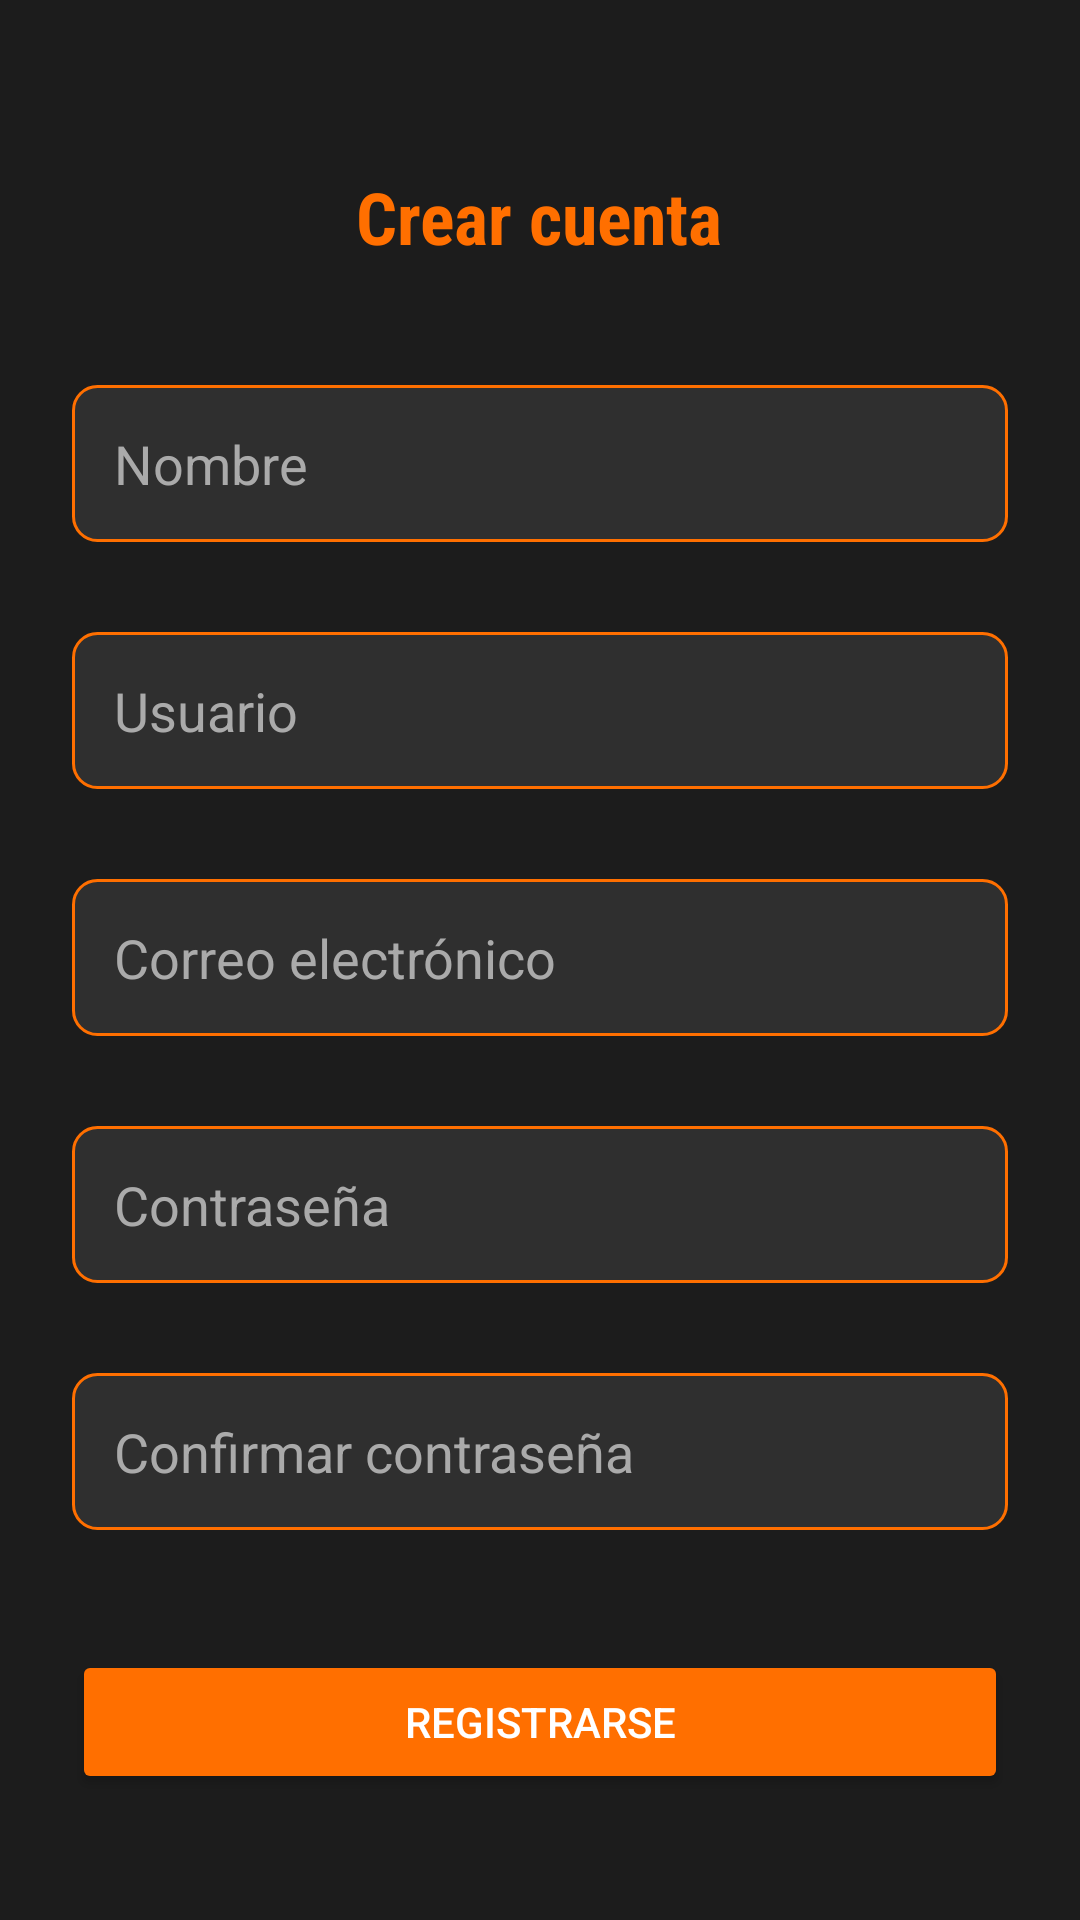

Android layout source for this screen:
<!-- AndroidManifest.xml: application theme Theme.ProyectoPrueba -->
<!-- res/layout/activity_registro.xml -->
<?xml version="1.0" encoding="utf-8"?>
<ScrollView xmlns:android="http://schemas.android.com/apk/res/android"
    android:layout_width="match_parent"
    android:layout_height="match_parent"
    android:padding="24dp"
    android:background="#1C1C1C">

    <LinearLayout
        android:orientation="vertical"
        android:layout_width="match_parent"
        android:layout_height="wrap_content"
        android:gravity="center_horizontal">

        <TextView
            android:text="Crear cuenta"
            android:textSize="24sp"
            android:textStyle="bold"
            android:textColor="#FF6F00"
            android:fontFamily="sans-serif-condensed"
            android:layout_marginTop="32dp"
            android:layout_marginBottom="40dp"
            android:layout_width="wrap_content"
            android:layout_height="wrap_content"/>

        <EditText
            android:id="@+id/edtNombre"
            android:hint="Nombre"
            android:layout_width="match_parent"
            android:layout_height="wrap_content"
            android:padding="14dp"
            android:textColor="#FFFFFF"
            android:textColorHint="#AAAAAA"
            android:background="@drawable/edittext_garage"
            android:layout_marginBottom="30dp"/>

        <EditText
            android:id="@+id/edtUsuario"
            android:hint="Usuario"
            android:layout_width="match_parent"
            android:layout_height="wrap_content"
            android:padding="14dp"
            android:textColor="#FFFFFF"
            android:textColorHint="#AAAAAA"
            android:background="@drawable/edittext_garage"
            android:layout_marginBottom="30dp"/>

        <EditText
            android:id="@+id/edtCorreo"
            android:hint="Correo electrónico"
            android:inputType="textEmailAddress"
            android:layout_width="match_parent"
            android:layout_height="wrap_content"
            android:padding="14dp"
            android:textColor="#FFFFFF"
            android:textColorHint="#AAAAAA"
            android:background="@drawable/edittext_garage"
            android:layout_marginBottom="30dp"/>

        
        <RelativeLayout
            android:layout_width="match_parent"
            android:layout_height="wrap_content"
            android:layout_marginBottom="30dp">

            <EditText
                android:id="@+id/edtContrasena"
                android:hint="Contraseña"
                android:inputType="textPassword"
                android:layout_width="match_parent"
                android:layout_height="wrap_content"
                android:padding="14dp"
                android:textColor="#FFFFFF"
                android:textColorHint="#AAAAAA"
                android:background="@drawable/edittext_garage" />

            <ImageView
                android:id="@+id/btnToggleContrasena"
                android:layout_width="wrap_content"
                android:layout_height="wrap_content"
                android:src="@drawable/ic_eye_off"
                android:layout_alignParentEnd="true"
                android:layout_centerVertical="true"
                android:padding="12dp" />
        </RelativeLayout>

        
        <RelativeLayout
            android:layout_width="match_parent"
            android:layout_height="wrap_content"
            android:layout_marginBottom="40dp">

            <EditText
                android:id="@+id/edtConfirmarContrasena"
                android:hint="Confirmar contraseña"
                android:inputType="textPassword"
                android:layout_width="match_parent"
                android:layout_height="wrap_content"
                android:padding="14dp"
                android:textColor="#FFFFFF"
                android:textColorHint="#AAAAAA"
                android:background="@drawable/edittext_garage" />

            <ImageView
                android:id="@+id/btnToggleConfirmar"
                android:layout_width="wrap_content"
                android:layout_height="wrap_content"
                android:src="@drawable/ic_eye_off"
                android:layout_alignParentEnd="true"
                android:layout_centerVertical="true"
                android:padding="12dp" />
        </RelativeLayout>

        <Button
            android:id="@+id/btnRegistrarse"
            android:text="Registrarse"
            android:layout_width="match_parent"
            android:layout_height="wrap_content"
            android:backgroundTint="#FF6F00"
            android:textColor="#FFFFFF"
            android:padding="12dp" />
    </LinearLayout>
</ScrollView>
<!-- resources referenced by this layout -->
<resources>
  <!-- drawable edittext_garage (drawable) -->
  <shape xmlns:android="http://schemas.android.com/apk/res/android">
      <solid android:color="#2F2F2F" />
      <corners android:radius="8dp" />
      <stroke android:width="1dp" android:color="#FF6F00" />
  </shape>
  <style name="Theme.ProyectoPrueba" parent="Base.Theme.ProyectoPrueba" />
  <style name="Base.Theme.ProyectoPrueba" parent="Theme.Material3.DayNight.NoActionBar">
          
          
      </style>
</resources>
